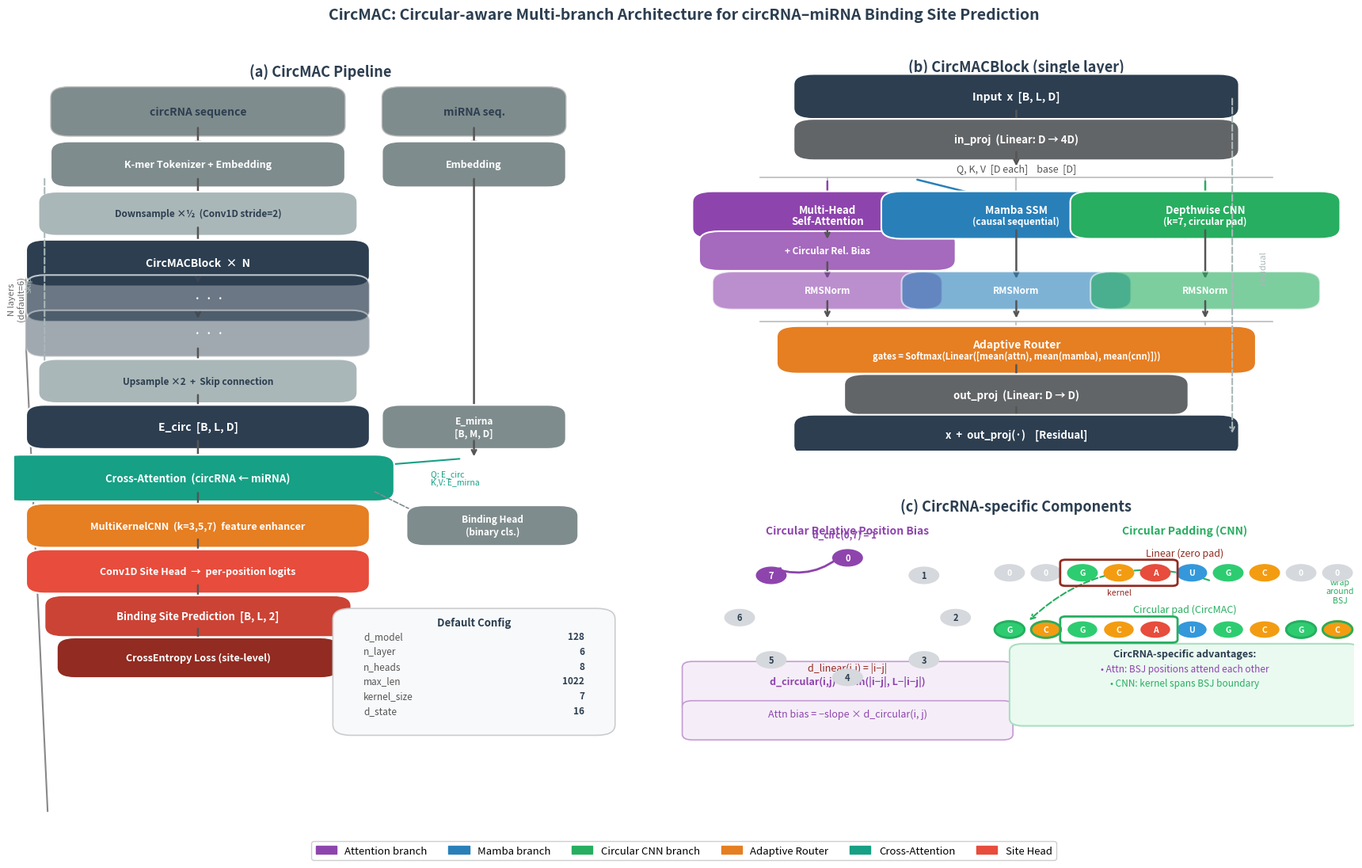

Reproduce this figure in Python. (Note: this script raises an exception after producing the figure.)
"""
CircMAC 아키텍처 그림

Layout (세로):
  (a) 전체 파이프라인 — 좌측
  (b) CircMACBlock 내부 — 우측 상단
  (c) Circular 특성 (Attn bias, CNN padding) — 우측 하단
"""

import numpy as np
import matplotlib.pyplot as plt
import matplotlib.patches as mpatches
from matplotlib.patches import FancyBboxPatch, FancyArrowPatch, Arc, Wedge
from matplotlib.gridspec import GridSpec

# ── 색상 ───────────────────────────────────────────────────────────────────
C = dict(
    attn   = '#8E44AD',   # 보라
    mamba  = '#2980B9',   # 파랑
    cnn    = '#27AE60',   # 초록
    router = '#E67E22',   # 주황
    head   = '#E74C3C',   # 빨강
    embed  = '#7F8C8D',   # 회색
    cross  = '#16A085',   # 청록
    bg     = '#FAFAFA',
    box    = '#ECF0F1',
    dark   = '#2C3E50',
    gold   = '#F39C12',
    light  = '#F8F9FA',
)

def rbox(ax, x, y, w, h, fc, ec='white', lw=1.5, radius=0.3, alpha=1.0, zorder=3):
    p = FancyBboxPatch((x - w/2, y - h/2), w, h,
                        boxstyle=f'round,pad={radius}',
                        facecolor=fc, edgecolor=ec, linewidth=lw,
                        alpha=alpha, zorder=zorder)
    ax.add_patch(p)
    return p

def arrow(ax, x0, y0, x1, y1, color='#555', lw=1.8, style='->', zorder=5):
    ax.annotate('', xy=(x1, y1), xytext=(x0, y0),
                arrowprops=dict(arrowstyle=style, color=color,
                                lw=lw, connectionstyle='arc3,rad=0'))

def txt(ax, x, y, s, size=10, color='white', bold=True, ha='center', va='center', zorder=6):
    ax.text(x, y, s, fontsize=size, color=color,
            fontweight='bold' if bold else 'normal',
            ha=ha, va=va, zorder=zorder)

fig = plt.figure(figsize=(18, 11))
fig.patch.set_facecolor('white')
gs = GridSpec(2, 2, figure=fig,
              left=0.03, right=0.97, top=0.93, bottom=0.04,
              wspace=0.08, hspace=0.12,
              width_ratios=[1, 1.1], height_ratios=[1, 0.85])

# ══════════════════════════════════════════════════════════════════════════════
# (a) 전체 파이프라인  — left column (spans both rows)
# ══════════════════════════════════════════════════════════════════════════════
ax = fig.add_subplot(gs[:, 0])
ax.set_xlim(0, 10); ax.set_ylim(0, 22)
ax.axis('off')
ax.set_facecolor(C['bg'])
ax.text(5, 21.4, '(a) CircMAC Pipeline', fontsize=13, fontweight='bold',
        ha='center', color=C['dark'])

# ── circRNA input ────────────────────────────────────────────────────────────
rbox(ax, 3, 20.4, 4.2, 0.8, C['embed'], ec='#bbb', lw=1)
txt(ax, 3, 20.4, 'circRNA sequence', size=10, color=C['dark'])
rbox(ax, 7.5, 20.4, 2.4, 0.8, C['embed'], ec='#bbb', lw=1)
txt(ax, 7.5, 20.4, 'miRNA seq.', size=10, color=C['dark'])

# ── Embedding ────────────────────────────────────────────────────────────────
arrow(ax, 3, 20.0, 3, 19.3)
arrow(ax, 7.5, 20.0, 7.5, 19.3)
rbox(ax, 3, 18.9, 4.2, 0.7, C['embed'])
txt(ax, 3, 18.9, 'K-mer Tokenizer + Embedding', size=9)
rbox(ax, 7.5, 18.9, 2.4, 0.7, C['embed'])
txt(ax, 7.5, 18.9, 'Embedding', size=9)

# ── CircMAC Encoder ──────────────────────────────────────────────────────────
arrow(ax, 3, 18.55, 3, 17.85)
# Downsample
rbox(ax, 3, 17.5, 4.6, 0.65, '#AAB7B8')
txt(ax, 3, 17.5, 'Downsample ×½  (Conv1D stride=2)', size=8.5, color=C['dark'])

arrow(ax, 3, 17.17, 3, 16.5)

# N× CircMACBlock (stacked)
for i, yc in enumerate([16.1, 15.1, 14.1]):
    alpha = 1.0 if i == 0 else (0.7 if i == 1 else 0.45)
    rbox(ax, 3, yc, 5.0, 0.72, C['dark'], alpha=alpha)
    if i == 0:
        txt(ax, 3, yc, 'CircMACBlock  ×  N', size=10)
    else:
        txt(ax, 3, yc, '         ·  ·  ·', size=10, color='white')
    if i < 2:
        arrow(ax, 3, yc - 0.36, 3, yc - 0.64)

# bracket & label
bx0, bx1, by0, by1 = 0.2, 0.55, 13.7, 16.48
ax.plot([bx0, bx0, bx1], [by0, by1, by1], color='#888', lw=1.5)
ax.plot([bx0, bx0, bx1], [by0, by0, bx1], color='#888', lw=1.5)
ax.text(0.05, (by0+by1)/2, f'N layers\n(default=6)', fontsize=8, color='#666',
        ha='center', va='center', rotation=90)

arrow(ax, 3, 13.74, 3, 13.1)

# Upsample
rbox(ax, 3, 12.75, 4.6, 0.65, '#AAB7B8')
txt(ax, 3, 12.75, 'Upsample ×2  +  Skip connection', size=8.5, color=C['dark'])

arrow(ax, 3, 12.42, 3, 11.8)

# skip connection 표시
ax.annotate('', xy=(3 - 2.5, 12.42), xytext=(3 - 2.5, 18.55),
            arrowprops=dict(arrowstyle='->', color='#AAB7B8',
                            lw=1.5, linestyle='dashed',
                            connectionstyle='arc3,rad=0'))
ax.text(0.18, 15.5, 'skip', fontsize=8, color='#AAB7B8', rotation=90, va='center')

# ── circRNA Encoder output ──
rbox(ax, 3, 11.45, 5.0, 0.65, C['dark'])
txt(ax, 3, 11.45, 'E_circ  [B, L, D]', size=10)

# miRNA encoder (간단 MLP)
arrow(ax, 7.5, 18.55, 7.5, 11.8)
rbox(ax, 7.5, 11.45, 2.4, 0.65, C['embed'])
txt(ax, 7.5, 11.45, 'E_mirna\n[B, M, D]', size=8.5)

# ── Cross-Attention (Interaction) ─────────────────────────────────────────────
arrow(ax, 3, 11.12, 3, 10.4)
arrow(ax, 7.5, 11.12, 7.5, 10.55)
ax.annotate('', xy=(4.8, 10.2), xytext=(7.3, 10.55),
            arrowprops=dict(arrowstyle='->', color=C['cross'], lw=1.5))

rbox(ax, 3, 10.0, 5.8, 0.72, C['cross'])
txt(ax, 3, 10.0, 'Cross-Attention  (circRNA ← miRNA)', size=9.5)
ax.text(6.8, 10.0, 'Q: E_circ\nK,V: E_mirna', fontsize=7.5,
        color=C['cross'], ha='left', va='center')

arrow(ax, 3, 9.64, 3, 9.0)

# ── Site Head ─────────────────────────────────────────────────────────────────
rbox(ax, 3, 8.65, 5.0, 0.65, '#E67E22')
txt(ax, 3, 8.65, 'MultiKernelCNN  (k=3,5,7)  feature enhancer', size=9)

arrow(ax, 3, 8.32, 3, 7.7)

rbox(ax, 3, 7.35, 5.0, 0.65, C['head'])
txt(ax, 3, 7.35, 'Conv1D Site Head  →  per-position logits', size=9)

arrow(ax, 3, 7.02, 3, 6.4)

# ── Output ────────────────────────────────────────────────────────────────────
rbox(ax, 3, 6.08, 4.4, 0.58, '#CB4335')
txt(ax, 3, 6.08, 'Binding Site Prediction  [B, L, 2]', size=9.5)

# ── Loss ─────────────────────────────────────────────────────────────────────
arrow(ax, 3, 5.79, 3, 5.18)
rbox(ax, 3, 4.9, 4.0, 0.55, '#922B21')
txt(ax, 3, 4.9, 'CrossEntropy Loss (site-level)', size=9)

# ── Binding Head (binary, on the side) ────────────────────────────────────────
ax.annotate('', xy=(7.0, 8.65), xytext=(5.85, 9.64),
            arrowprops=dict(arrowstyle='->', color='#7F8C8D', lw=1.2, linestyle='dashed'))
rbox(ax, 7.8, 8.65, 2.2, 0.55, '#7F8C8D')
txt(ax, 7.8, 8.65, 'Binding Head\n(binary cls.)', size=8.5)

# ── config box ────────────────────────────────────────────────────────────────
rbox(ax, 7.5, 4.5, 4.0, 3.0, C['light'], ec='#ccc', lw=1.2)
ax.text(7.5, 5.8, 'Default Config', fontsize=9.5, fontweight='bold',
        ha='center', color=C['dark'])
for i, (k, v) in enumerate([('d_model', '128'), ('n_layer', '6'),
                              ('n_heads', '8'), ('max_len', '1022'),
                              ('kernel_size', '7'), ('d_state', '16')]):
    ax.text(5.7, 5.42 - i*0.42, f'{k}', fontsize=8.5, color='#555', ha='left')
    ax.text(9.3, 5.42 - i*0.42, f'{v}', fontsize=8.5, color=C['dark'],
            ha='right', fontweight='bold')

# ══════════════════════════════════════════════════════════════════════════════
# (b) CircMACBlock 내부  — right top
# ══════════════════════════════════════════════════════════════════════════════
ax2 = fig.add_subplot(gs[0, 1])
ax2.set_xlim(0, 10); ax2.set_ylim(0, 11)
ax2.axis('off')
ax2.text(5, 10.55, '(b) CircMACBlock (single layer)', fontsize=13,
         fontweight='bold', ha='center', color=C['dark'])

# Input
rbox(ax2, 5, 9.85, 6.0, 0.65, C['dark'])
txt(ax2, 5, 9.85, 'Input  x  [B, L, D]', size=10)

# in_proj
arrow(ax2, 5, 9.52, 5, 8.95)
rbox(ax2, 5, 8.65, 6.0, 0.55, '#626567')
txt(ax2, 5, 8.65, 'in_proj  (Linear: D → 4D)', size=9.5)

# split 화살표
arrow(ax2, 5, 8.37, 5, 7.85)
ax2.text(5, 7.78, 'Q, K, V  [D each]    base  [D]',
         fontsize=9, ha='center', color='#555')

# 세 브랜치 화살표
for x, label in [(2.2, 'Q,K,V'), (5.0, 'base'), (7.8, 'base')]:
    arrow(ax2, x if x != 5.0 else 3.5, 7.55,
          x, 6.85,
          color=C['attn'] if x == 2.2 else (C['mamba'] if x == 5.0 else C['cnn']))

# 세 브랜치 갈라지는 선
ax2.plot([1.2, 8.8], [7.6, 7.6], color='#bbb', lw=1.2, zorder=1)
for x in [2.2, 5.0, 7.8]:
    ax2.plot([x, x], [7.6, 7.0], color='#bbb', lw=1.2, zorder=1)

# Branch 1: Attention
rbox(ax2, 2.2, 6.55, 3.4, 0.72, C['attn'])
txt(ax2, 2.2, 6.7, 'Multi-Head', size=9.5)
txt(ax2, 2.2, 6.38, 'Self-Attention', size=9.5)

rbox(ax2, 2.2, 5.55, 3.2, 0.5, '#A569BD')
txt(ax2, 2.2, 5.55, '+ Circular Rel. Bias', size=8.5)

arrow(ax2, 2.2, 6.19, 2.2, 5.82)
arrow(ax2, 2.2, 5.30, 2.2, 4.72)

# Branch 2: Mamba
rbox(ax2, 5.0, 6.55, 3.4, 0.72, C['mamba'])
txt(ax2, 5.0, 6.7, 'Mamba SSM', size=9.5)
txt(ax2, 5.0, 6.38, '(causal sequential)', size=8.5)
arrow(ax2, 5.0, 6.19, 5.0, 4.72)

# Branch 3: CNN
rbox(ax2, 7.8, 6.55, 3.4, 0.72, C['cnn'])
txt(ax2, 7.8, 6.7, 'Depthwise CNN', size=9.5)
txt(ax2, 7.8, 6.38, '(k=7, circular pad)', size=8.5)
arrow(ax2, 7.8, 6.19, 7.8, 4.72)

# RMSNorm 아래 각 브랜치
for x, c in [(2.2, C['attn']), (5.0, C['mamba']), (7.8, C['cnn'])]:
    rbox(ax2, x, 4.45, 2.8, 0.45, c, alpha=0.6)
    txt(ax2, x, 4.45, 'RMSNorm', size=8.5)
    arrow(ax2, x, 4.22, x, 3.62)

# Router
ax2.plot([1.2, 8.8], [3.58, 3.58], color='#bbb', lw=1.2, zorder=1)
for x in [2.2, 5.0, 7.8]:
    ax2.plot([x, x], [3.58, 3.1], color='#bbb', lw=1.2, zorder=1)

rbox(ax2, 5.0, 2.8, 6.5, 0.72, C['router'])
txt(ax2, 5.0, 2.95, 'Adaptive Router', size=10)
txt(ax2, 5.0, 2.62, 'gates = Softmax(Linear([mean(attn), mean(mamba), mean(cnn)]))', size=8)

arrow(ax2, 5.0, 2.44, 5.0, 1.85)

# out_proj
rbox(ax2, 5.0, 1.55, 4.5, 0.55, '#626567')
txt(ax2, 5.0, 1.55, 'out_proj  (Linear: D → D)', size=9.5)

arrow(ax2, 5.0, 1.27, 5.0, 0.72)

# Residual + output
rbox(ax2, 5.0, 0.42, 6.0, 0.55, C['dark'])
txt(ax2, 5.0, 0.42, 'x  +  out_proj(·)    [Residual]', size=9.5)

# residual skip
ax2.annotate('', xy=(8.2, 0.42), xytext=(8.2, 9.85),
            arrowprops=dict(arrowstyle='->', color='#AAB7B8',
                            lw=1.5, linestyle='dashed'))
ax2.text(8.6, 5.1, 'residual', fontsize=8, color='#AAB7B8', rotation=90, va='center')

# ══════════════════════════════════════════════════════════════════════════════
# (c) Circular 특성 — right bottom
# ══════════════════════════════════════════════════════════════════════════════
ax3 = fig.add_subplot(gs[1, 1])
ax3.set_xlim(0, 10); ax3.set_ylim(0, 9)
ax3.axis('off')
ax3.text(5, 8.55, '(c) CircRNA-specific Components', fontsize=13,
         fontweight='bold', ha='center', color=C['dark'])

# ── Left: Circular Relative Bias ─────────────────────────────────────────────
ax3.text(2.5, 7.95, 'Circular Relative Position Bias', fontsize=10,
         fontweight='bold', ha='center', color=C['attn'])

# 원형 거리 예시 그리기
L_ex = 8
cx, cy, r = 2.5, 5.7, 1.6
angles_ex = np.linspace(90, 90-360, L_ex, endpoint=False)
for i in range(L_ex):
    a = np.radians(angles_ex[i])
    x = cx + r * np.cos(a); y = cy + r * np.sin(a)
    fc = C['attn'] if i in [0, 7] else ('#D5D8DC')
    circle = plt.Circle((x, y), 0.22, color=fc, zorder=4)
    ax3.add_patch(circle)
    ax3.text(x, y, str(i), ha='center', va='center', fontsize=8,
             fontweight='bold', color='white' if i in [0,7] else C['dark'], zorder=5)

# 원형 거리 호 (0-7은 실제로 1칸)
a0 = np.radians(angles_ex[0]); a7 = np.radians(angles_ex[7])
x0 = cx + r * np.cos(a0); y0 = cy + r * np.sin(a0)
x7 = cx + r * np.cos(a7); y7 = cy + r * np.sin(a7)
ax3.annotate('', xy=(x7, y7+0.2), xytext=(x0, y0+0.22),
             arrowprops=dict(arrowstyle='<->', color=C['attn'],
                             lw=2, connectionstyle='arc3,rad=-0.3'))
ax3.text(cx - 0.05, cy + r + 0.55, 'd_circ(0,7) = 1', fontsize=8.5,
         ha='center', color=C['attn'], fontweight='bold')

rbox(ax3, 2.5, 3.85, 4.6, 1.05, '#F5EEF8', ec='#C39BD3', lw=1.2, radius=0.15)
ax3.text(2.5, 4.28, 'd_linear(i,j) = |i−j|', fontsize=9, ha='center', color='#922B21')
ax3.text(2.5, 3.92, 'd_circular(i,j) = min(|i−j|, L−|i−j|)', fontsize=9,
         ha='center', color=C['attn'], fontweight='bold')

rbox(ax3, 2.5, 2.95, 4.6, 0.75, '#F5EEF8', ec='#C39BD3', lw=1.2, radius=0.15)
ax3.text(2.5, 3.05, 'Attn bias = −slope × d_circular(i, j)', fontsize=9,
         ha='center', color=C['attn'], style='italic')

# ── Right: Circular CNN Padding ───────────────────────────────────────────────
ax3.text(7.5, 7.95, 'Circular Padding (CNN)', fontsize=10,
         fontweight='bold', ha='center', color=C['cnn'])

# 선형 패딩 vs 원형 패딩 비교
seq_nt = ['G', 'C', 'A', 'U', 'G', 'C']
seq_colors = [{'G': '#2ECC71', 'C': '#F39C12', 'A': '#E74C3C', 'U': '#3498DB'}[n]
              for n in seq_nt]

# Linear (zero padding)
ax3.text(7.5, 7.35, 'Linear (zero pad)', fontsize=9, ha='center', color='#922B21')
pad_seq_lin = ['0', '0'] + seq_nt + ['0', '0']
pad_col_lin = ['#D5D8DC', '#D5D8DC'] + seq_colors + ['#D5D8DC', '#D5D8DC']
for i, (nt, fc) in enumerate(zip(pad_seq_lin, pad_col_lin)):
    x = 4.9 + i * 0.54
    circle = plt.Circle((x, 6.9), 0.22, color=fc, zorder=4)
    ax3.add_patch(circle)
    ax3.text(x, 6.9, nt, ha='center', va='center', fontsize=7.5,
             fontweight='bold', color='white', zorder=5)
# kernel window
rbox(ax3, 4.9 + 3*0.54, 6.9, 1.58, 0.54, 'none', ec='#922B21', lw=2, radius=0.08, zorder=6)
ax3.text(4.9 + 3*0.54, 6.3, 'kernel', fontsize=7.5, ha='center', color='#922B21')

# Circular padding
ax3.text(7.5, 5.85, 'Circular pad (CircMAC)', fontsize=9, ha='center', color=C['cnn'])
pad_seq_circ = [seq_nt[-2], seq_nt[-1]] + seq_nt + [seq_nt[0], seq_nt[1]]
pad_col_circ = [seq_colors[-2], seq_colors[-1]] + seq_colors + [seq_colors[0], seq_colors[1]]
circ_border = [True, True] + [False]*len(seq_nt) + [True, True]
for i, (nt, fc, border) in enumerate(zip(pad_seq_circ, pad_col_circ, circ_border)):
    x = 4.9 + i * 0.54
    circle = plt.Circle((x, 5.38), 0.22, color=fc, zorder=4,
                         linewidth=2 if border else 0)
    ax3.add_patch(circle)
    if border:
        circle2 = plt.Circle((x, 5.38), 0.22, fill=False,
                              edgecolor=C['cnn'], linewidth=2, zorder=5)
        ax3.add_patch(circle2)
    ax3.text(x, 5.38, nt, ha='center', va='center', fontsize=7.5,
             fontweight='bold', color='white', zorder=6)
ax3.text(4.9 + 0.54*0.5, 5.38, '', ha='center')
# kernel window
rbox(ax3, 4.9 + 3*0.54, 5.38, 1.58, 0.54, 'none', ec=C['cnn'], lw=2, radius=0.08, zorder=7)
ax3.text(4.9 + 3*0.54, 4.8, 'kernel', fontsize=7.5, ha='center', color=C['cnn'])

# 복사 화살표
ax3.annotate('', xy=(4.9 + 0.54*0.5, 5.59), xytext=(4.9 + 5.54*0.54, 6.68),
             arrowprops=dict(arrowstyle='->', color=C['cnn'], lw=1.5,
                             connectionstyle='arc3,rad=0.3', linestyle='dashed'))
ax3.annotate('', xy=(4.9 + 9.5*0.54, 5.59), xytext=(4.9 + 0.54*0.54, 6.68),
             arrowprops=dict(arrowstyle='->', color=C['cnn'], lw=1.5,
                             connectionstyle='arc3,rad=-0.3', linestyle='dashed'))
ax3.text(9.8, 6.1, 'wrap\naround\nBSJ', fontsize=7.5, ha='center',
         color=C['cnn'], style='italic')

# key insight box
rbox(ax3, 7.5, 3.9, 4.8, 1.8, '#EAFAF1', ec='#A9DFBF', lw=1.5, radius=0.2)
ax3.text(7.5, 4.65, 'CircRNA-specific advantages:', fontsize=9,
         fontweight='bold', ha='center', color=C['dark'])
ax3.text(7.5, 4.25, u'\u2022 Attn: BSJ positions attend each other', fontsize=8.5,
         ha='center', color=C['attn'])
ax3.text(7.5, 3.88, u'\u2022 CNN: kernel spans BSJ boundary', fontsize=8.5,
         ha='center', color=C['cnn'])

# ── 전역 범례 ─────────────────────────────────────────────────────────────────
legend_items = [
    mpatches.Patch(color=C['attn'],  label='Attention branch'),
    mpatches.Patch(color=C['mamba'], label='Mamba branch'),
    mpatches.Patch(color=C['cnn'],   label='Circular CNN branch'),
    mpatches.Patch(color=C['router'],label='Adaptive Router'),
    mpatches.Patch(color=C['cross'], label='Cross-Attention'),
    mpatches.Patch(color=C['head'],  label='Site Head'),
]
fig.legend(handles=legend_items, loc='lower center', ncol=6,
           fontsize=9.5, framealpha=0.95, edgecolor='#ccc',
           bbox_to_anchor=(0.5, 0.0))

fig.suptitle('CircMAC: Circular-aware Multi-branch Architecture for circRNA–miRNA Binding Site Prediction',
             fontsize=14, fontweight='bold', y=0.985, color=C['dark'])

plt.savefig('/workspace/volume/cmi_mac/docs/paper_cmi/architecture_figure.pdf',
            bbox_inches='tight', dpi=300)
plt.savefig('/workspace/volume/cmi_mac/docs/paper_cmi/architecture_figure.png',
            bbox_inches='tight', dpi=200)
print('Saved: architecture_figure.pdf / .png')
plt.close()
